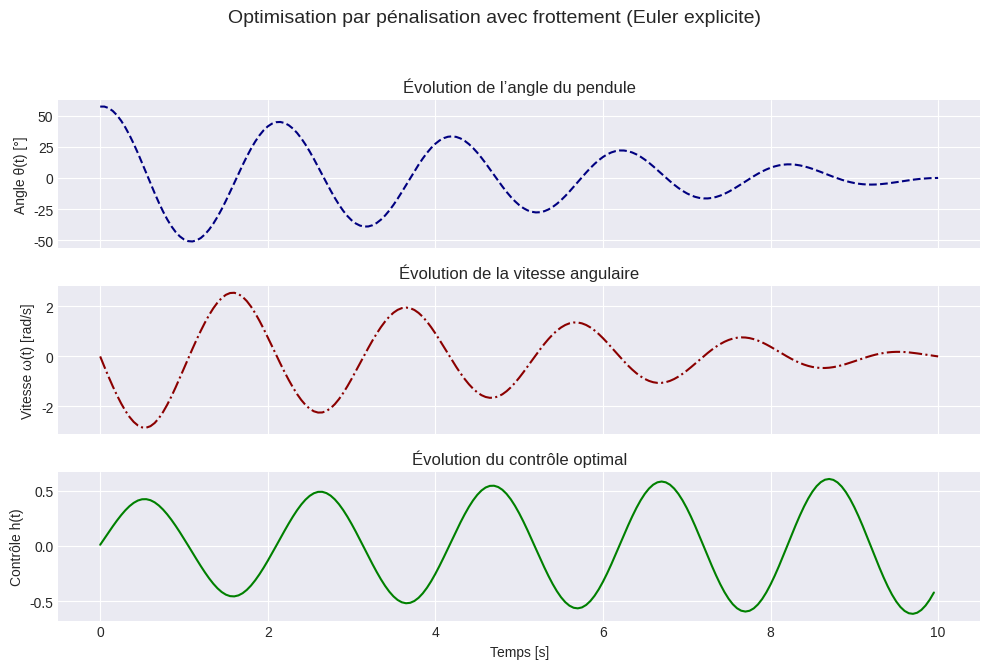

Reproduce this figure in Python.
"""
Optimisation du contrôle h(t) pour pendule avec frottement
-----------------------------------------------------------
Formulation : Pénalisation + méthode d’Euler explicite
Cas étudié : grandes oscillations + amortissement proportionnel (coefficient kf)
Objectif : atteindre θ(tf) = 0 et ω(tf) = 0 en minimisant l'énergie J(h) = ∫ h(t)² dt

"""

import numpy as np
import matplotlib.pyplot as plt
from scipy.optimize import minimize

# --- Paramètres physiques ---
g = 9.81         # Gravité (m/s²)
l = 1.0          # Longueur du pendule (m)
kf = 0.5         # Coefficient de frottement

# --- Paramètres de simulation ---
N = 200                      # Nombre de points
t_start, t_end = 0.0, 10.0    # Intervalle de temps [s]
dt = (t_end - t_start) / N
t_grid = np.linspace(t_start, t_end, N + 1)

# --- Conditions initiales ---
theta_init = 1.0             # Angle initial (rad)
omega_init = 0.0             # Vitesse angulaire initiale (rad/s)

# --- Simulation avec frottement ---
def simulate_pendulum_friction(h):
    theta = np.zeros(N + 1)
    omega = np.zeros(N + 1)
    theta[0] = theta_init
    omega[0] = omega_init
    for i in range(N):
        theta[i+1] = theta[i] + dt * omega[i]
        omega[i+1] = omega[i] + dt * ( - (g / l) * np.sin(theta[i]) - kf * omega[i] + h[i] )
    return theta, omega

# --- Fonction coût pénalisée ---
def penalty_cost_friction(h, mu=1e6):
    theta, omega = simulate_pendulum_friction(h)
    energy = dt * np.sum(h**2)
    dyn_err_theta = np.sum((theta[1:] - theta[:-1] - dt * omega[:-1])**2)
    dyn_err_omega = np.sum((omega[1:] - omega[:-1] - dt * ( - (g / l) * np.sin(theta[:-1]) - kf * omega[:-1] + h ))**2)
    final_err = theta[-1]**2 + omega[-1]**2
    return energy + mu * (dyn_err_theta + dyn_err_omega + final_err)

# --- Optimisation ---
h0 = np.zeros(N)
result = minimize(penalty_cost_friction, h0, method='L-BFGS-B', options={'maxiter': 1000, 'disp': True})
h_opt = result.x
theta_opt, omega_opt = simulate_pendulum_friction(h_opt)

# --- Affichage des résultats ---
plt.style.use('seaborn-v0_8-darkgrid')
fig, axes = plt.subplots(3, 1, figsize=(10, 7), sharex=True)

axes[0].plot(t_grid, np.degrees(theta_opt), linestyle='--', color='navy')
axes[0].set_ylabel("Angle θ(t) [°]")
axes[0].set_title("Évolution de l’angle du pendule")

axes[1].plot(t_grid, omega_opt, linestyle='-.', color='darkred')
axes[1].set_ylabel("Vitesse ω(t) [rad/s]")
axes[1].set_title("Évolution de la vitesse angulaire")

axes[2].plot(t_grid[:-1], h_opt, linestyle='-', color='green')
axes[2].set_ylabel("Contrôle h(t)")
axes[2].set_xlabel("Temps [s]")
axes[2].set_title("Évolution du contrôle optimal")

plt.suptitle("Optimisation par pénalisation avec frottement (Euler explicite)", fontsize=14)
plt.tight_layout(rect=[0, 0.03, 1, 0.95])
plt.show()

# --- Logs de l’optimisation ---
print(f"Optimisation réussie : {result.success}")
print(f"Message : {result.message}")
print(f"Valeur finale de la fonction coût : {result.fun}")
